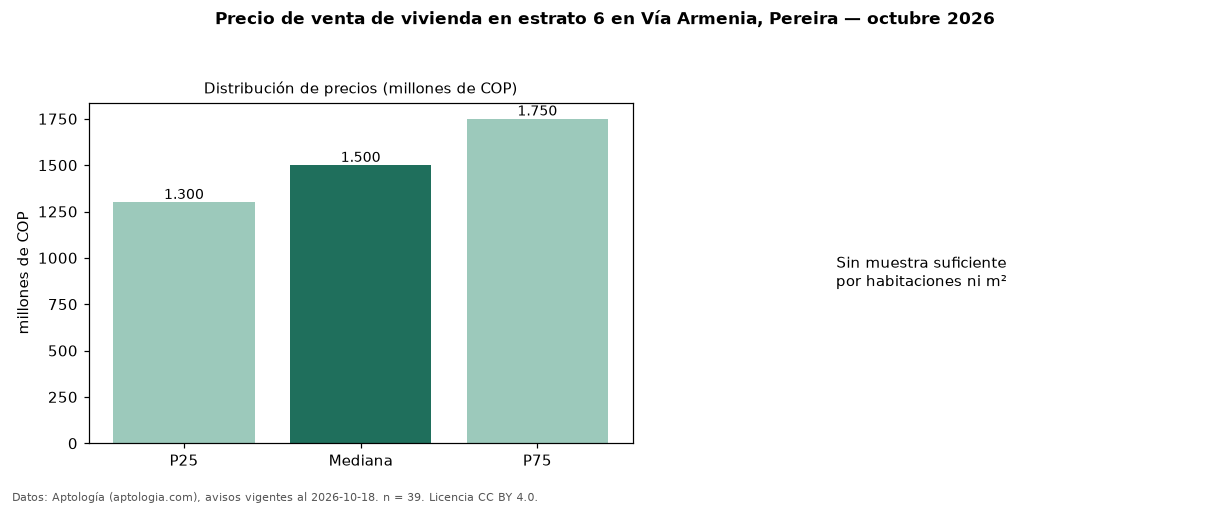

The table this chart was drawn from, first rows:
seccion, metrica, valor, moneda, n
precio, p25, 1300000000, COP, 39
precio, mediana, 1500000000, COP, 39
precio, p75, 1750000000, COP, 39
precio, minimo, 730000000, COP, 39
precio, maximo, 3300000000, COP, 39
admin, mediana_admin_mes, 500500, COP, 28
banos, mediana_banos, 4.0, , 
parqueadero, pct_con_parqueadero, 100.0, %, 39
estrato, estrato_mas_frecuente, 6, , 39
habitaciones, 3+, 1500000000, COP, 39
fuente, fecha_datos, 2026-10-18, , 
fuente, atribucion, https://www.aptologia.com/venta/pereira, , 
fuente, licencia, CC BY 4.0, , 
